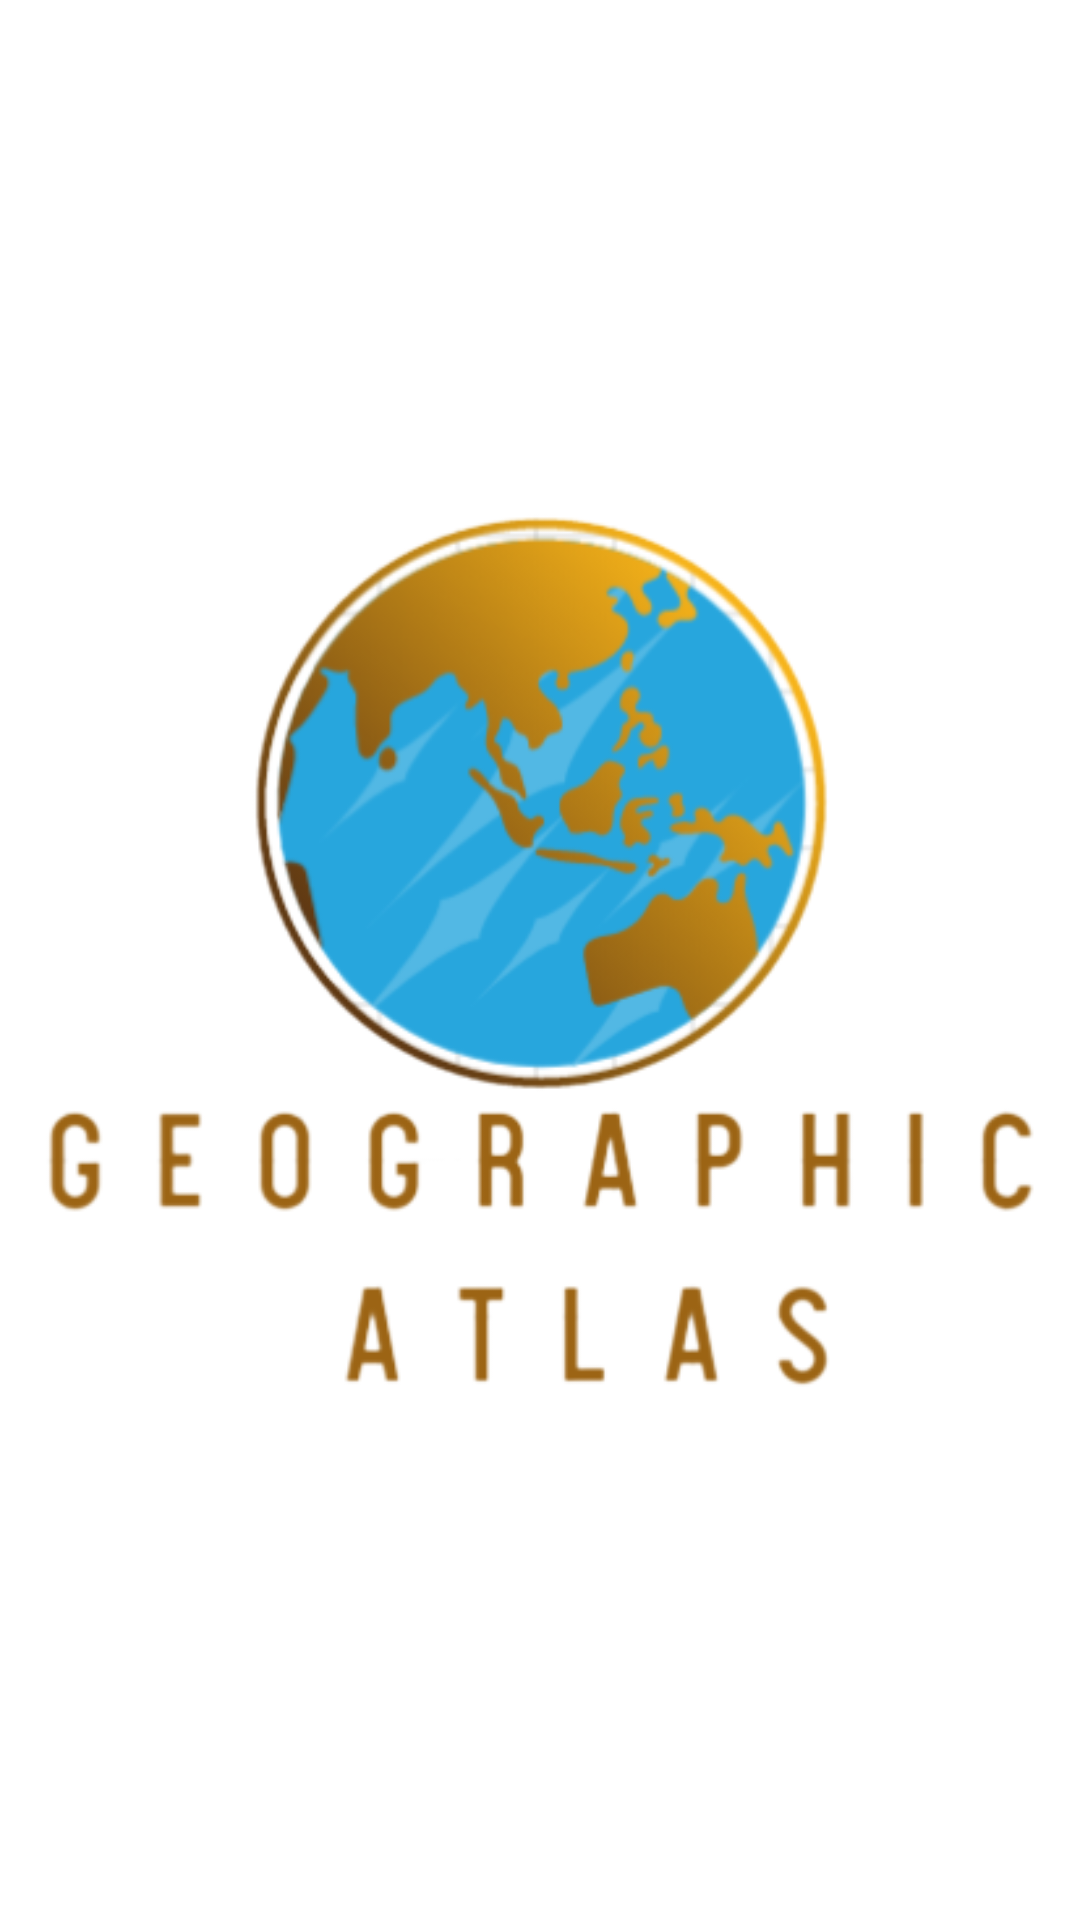

Write the Android layout XML for this screen, with the resource values it uses.
<!-- AndroidManifest.xml: application theme Theme.GeographicAtlas -->
<!-- res/layout/activity_splash_screen.xml -->
<?xml version="1.0" encoding="utf-8"?>
<androidx.constraintlayout.widget.ConstraintLayout xmlns:android="http://schemas.android.com/apk/res/android"
    xmlns:app="http://schemas.android.com/apk/res-auto"
    xmlns:tools="http://schemas.android.com/tools"
    android:layout_width="match_parent"
    android:layout_height="match_parent"
    android:background="@color/white"
    tools:context=".activities.SplashScreen">

    <ImageView
        android:id="@+id/imageView7"
        android:layout_width="wrap_content"
        android:layout_height="wrap_content"
        app:layout_constraintBottom_toBottomOf="parent"
        app:layout_constraintEnd_toEndOf="parent"
        app:layout_constraintStart_toStartOf="parent"
        app:layout_constraintTop_toTopOf="parent"
        app:srcCompat="@drawable/logo2" />
</androidx.constraintlayout.widget.ConstraintLayout>
<!-- resources referenced by this layout -->
<resources>
  <color name="white">#FFF</color>
  <!-- drawable logo2: png bitmap (drawable, 71981 bytes) -->
  <style name="Theme.GeographicAtlas" parent="Theme.MaterialComponents.Light.DarkActionBar">
          
          <item name="colorPrimary">@color/white</item>
          <item name="colorPrimaryVariant">@color/white</item>
          <item name="colorOnPrimary">@color/white</item>
          
          <item name="colorSecondary">@color/white</item>
          <item name="colorSecondaryVariant">@color/white</item>
          <item name="colorOnSecondary">@color/black</item>
          
          <item name="android:statusBarColor">@color/white</item>
          <item name="android:windowLightStatusBar">true</item>
          
      </style>
  <color name="black">#000000</color>
</resources>
